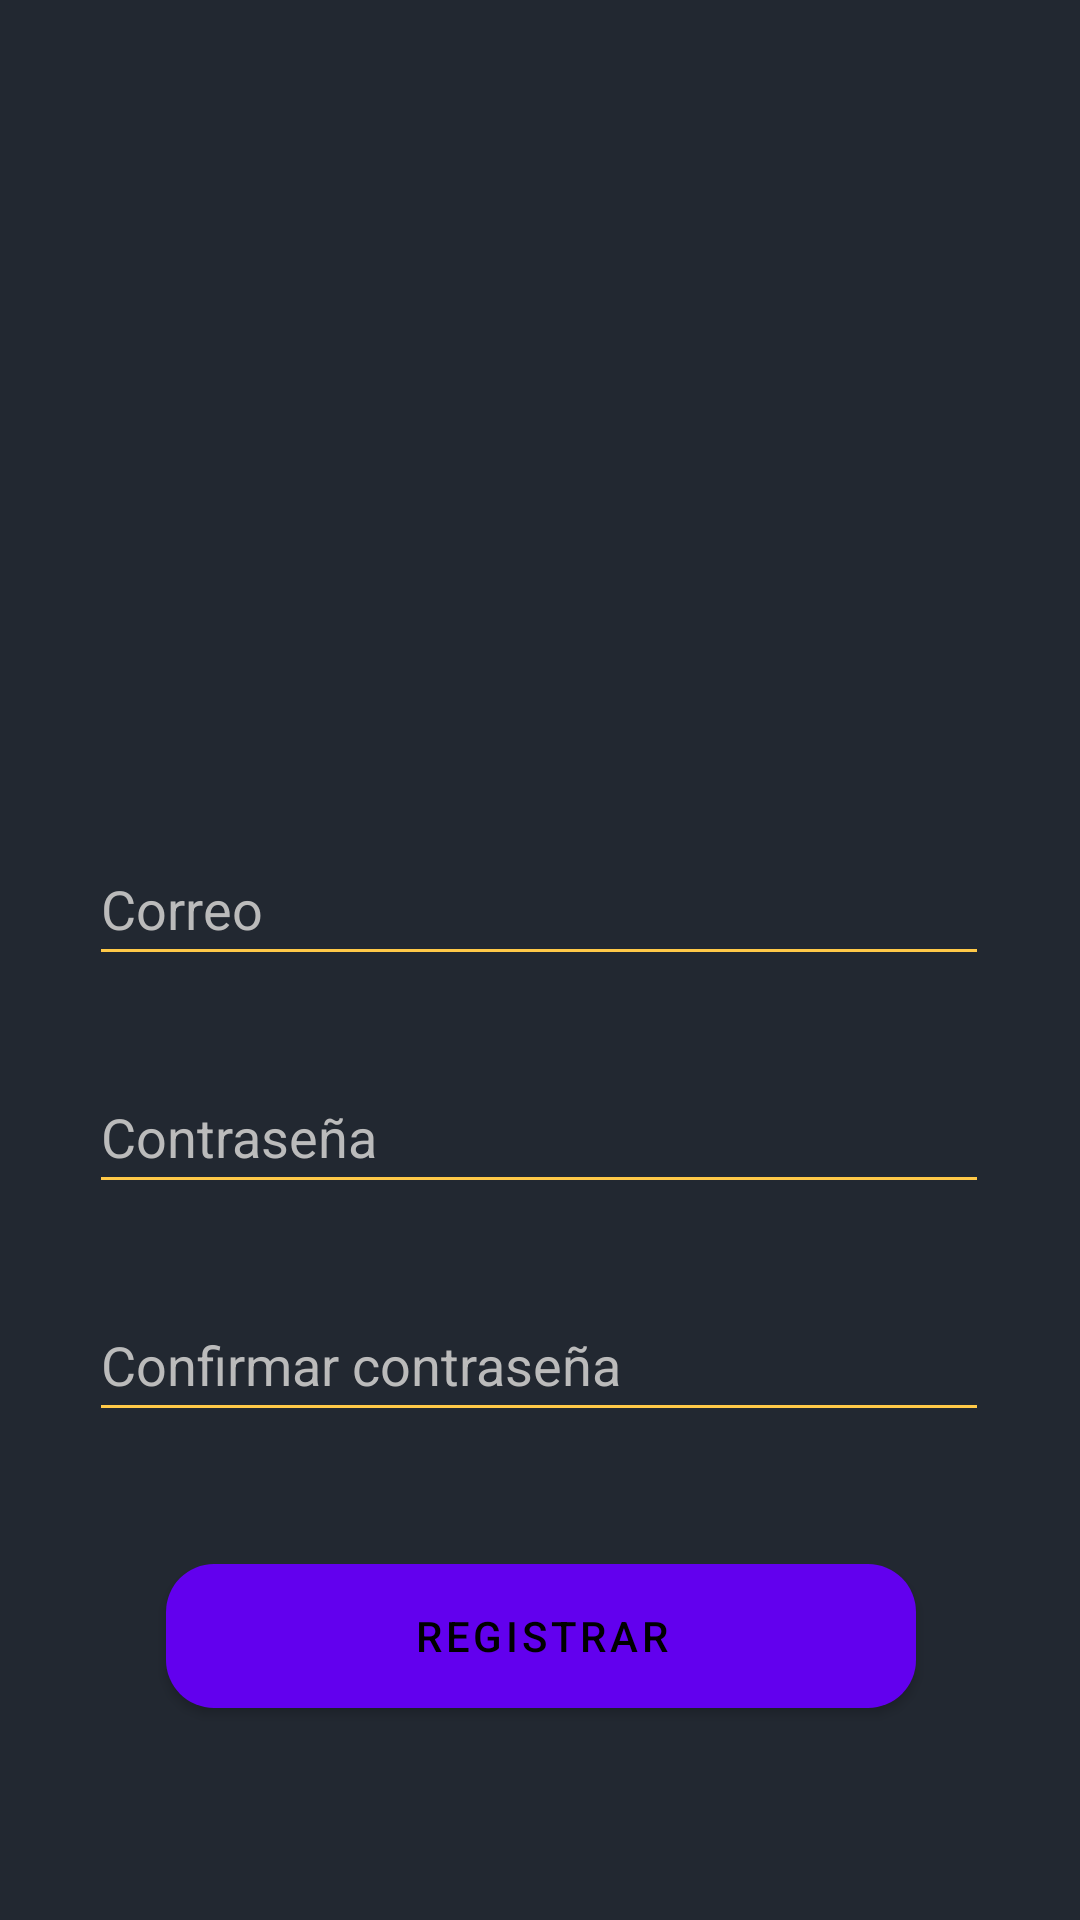

This screen was rendered from an Android layout file. Write that file and the resources it references.
<!-- AndroidManifest.xml: application theme Theme.AdmnistracionDeRedes -->
<!-- res/layout/activity_registro.xml -->
<?xml version="1.0" encoding="utf-8"?>
<androidx.constraintlayout.widget.ConstraintLayout xmlns:android="http://schemas.android.com/apk/res/android"
    xmlns:app="http://schemas.android.com/apk/res-auto"
    xmlns:tools="http://schemas.android.com/tools"
    android:layout_width="match_parent"
    android:layout_height="match_parent"
    android:background="#222831"
    tools:context=".registro">


    <EditText
        android:id="@+id/ETgCorreo"
        android:layout_width="300dp"
        android:layout_height="48dp"
        android:layout_marginTop="28dp"
        android:autofillHints=""
        android:backgroundTint="#FFC948"
        android:ems="10"
        android:hint="Correo"
        android:inputType="textPersonName"
        android:textColor="#FFFFFF"
        android:textColorHint="#bbbbbb"
        app:layout_constraintEnd_toEndOf="parent"
        app:layout_constraintHorizontal_bias="0.495"
        app:layout_constraintStart_toStartOf="parent"
        app:layout_constraintTop_toBottomOf="@+id/imageView4" />

    <EditText
        android:id="@+id/ETgPass"
        android:layout_width="300dp"
        android:layout_height="wrap_content"
        android:layout_marginStart="8dp"
        android:layout_marginTop="28dp"
        android:layout_marginEnd="8dp"
        android:backgroundTint="#FFC948"
        android:ems="10"
        android:hint="Contraseña"
        android:importantForAutofill="no"
        android:inputType="textPassword"
        android:minHeight="48dp"
        android:textColor="#FFFFFF"
        android:textColorHint="#bbbbbb"
        app:layout_constraintEnd_toEndOf="parent"
        app:layout_constraintHorizontal_bias="0.494"
        app:layout_constraintStart_toStartOf="parent"
        app:layout_constraintTop_toBottomOf="@+id/ETgCorreo" />

    <EditText
        android:id="@+id/ETgConfirmPass"
        android:layout_width="300dp"
        android:layout_height="wrap_content"
        android:layout_marginStart="8dp"
        android:layout_marginTop="28dp"
        android:layout_marginEnd="8dp"
        android:backgroundTint="#FFC948"
        android:ems="10"
        android:hint="Confirmar contraseña"
        android:importantForAutofill="no"
        android:inputType="textPassword"
        android:minHeight="48dp"
        android:textColor="#FFFFFF"
        android:textColorHint="#bbbbbb"
        app:layout_constraintEnd_toEndOf="parent"
        app:layout_constraintHorizontal_bias="0.494"
        app:layout_constraintStart_toStartOf="parent"
        app:layout_constraintTop_toBottomOf="@+id/ETgPass" />

    <Button
        android:id="@+id/BgRegistro"
        android:layout_width="250dp"
        android:layout_height="48dp"
        android:layout_centerHorizontal="true"
        android:layout_marginStart="60dp"
        android:layout_marginTop="44dp"
        android:layout_marginEnd="60dp"
        android:background="@drawable/boton_redondeado"
        android:onClick="MetodoIngresar"
        android:text="Registrar"
        android:textColor="@color/black"
        app:layout_constraintEnd_toEndOf="parent"
        app:layout_constraintHorizontal_bias="0.487"
        app:layout_constraintStart_toStartOf="parent"
        app:layout_constraintTop_toBottomOf="@+id/ETgConfirmPass" />

    <ImageView
        android:id="@+id/imageView4"
        android:layout_width="250dp"
        android:layout_height="204dp"
        android:layout_marginStart="30dp"
        android:layout_marginEnd="30dp"
        android:contentDescription="TODO"
        app:layout_constraintBottom_toBottomOf="parent"
        app:layout_constraintEnd_toEndOf="parent"
        app:layout_constraintHorizontal_bias="0.495"
        app:layout_constraintStart_toStartOf="parent"
        app:layout_constraintTop_toTopOf="parent"
        app:layout_constraintVertical_bias="0.104"
        app:srcCompat="@drawable/registro1" />

</androidx.constraintlayout.widget.ConstraintLayout>
<!-- resources referenced by this layout -->
<resources>
  <!-- drawable boton_redondeado (drawable) -->
  <?xml version="1.0" encoding="utf-8"?>
  <shape xmlns:android="http://schemas.android.com/apk/res/android">
      <corners android:radius="16dp"/>
      <solid android:color="#FFC948"/>
  </shape>
  <style name="Theme.AdmnistracionDeRedes" parent="Theme.MaterialComponents.DayNight.DarkActionBar">
          
          <item name="colorPrimary">@color/purple_500</item>
          <item name="colorPrimaryVariant">@color/purple_700</item>
          <item name="colorOnPrimary">@color/white</item>
          
          <item name="colorSecondary">@color/teal_200</item>
          <item name="colorSecondaryVariant">@color/teal_700</item>
          <item name="colorOnSecondary">@color/black</item>
          
          <item name="android:statusBarColor" tools:targetApi="l">?attr/colorPrimaryVariant</item>
          
      </style>
  <!-- not gathered from this repository: default colours our renderer supplied (Android Studio template values) -->
  <color name="purple_500">#FF6200EE</color>
  <color name="purple_700">#FF3700B3</color>
  <color name="teal_200">#FF03DAC5</color>
  <color name="teal_700">#FF018786</color>
  <color name="black">#FF000000</color>
  <color name="white">#FFFFFFFF</color>
</resources>
